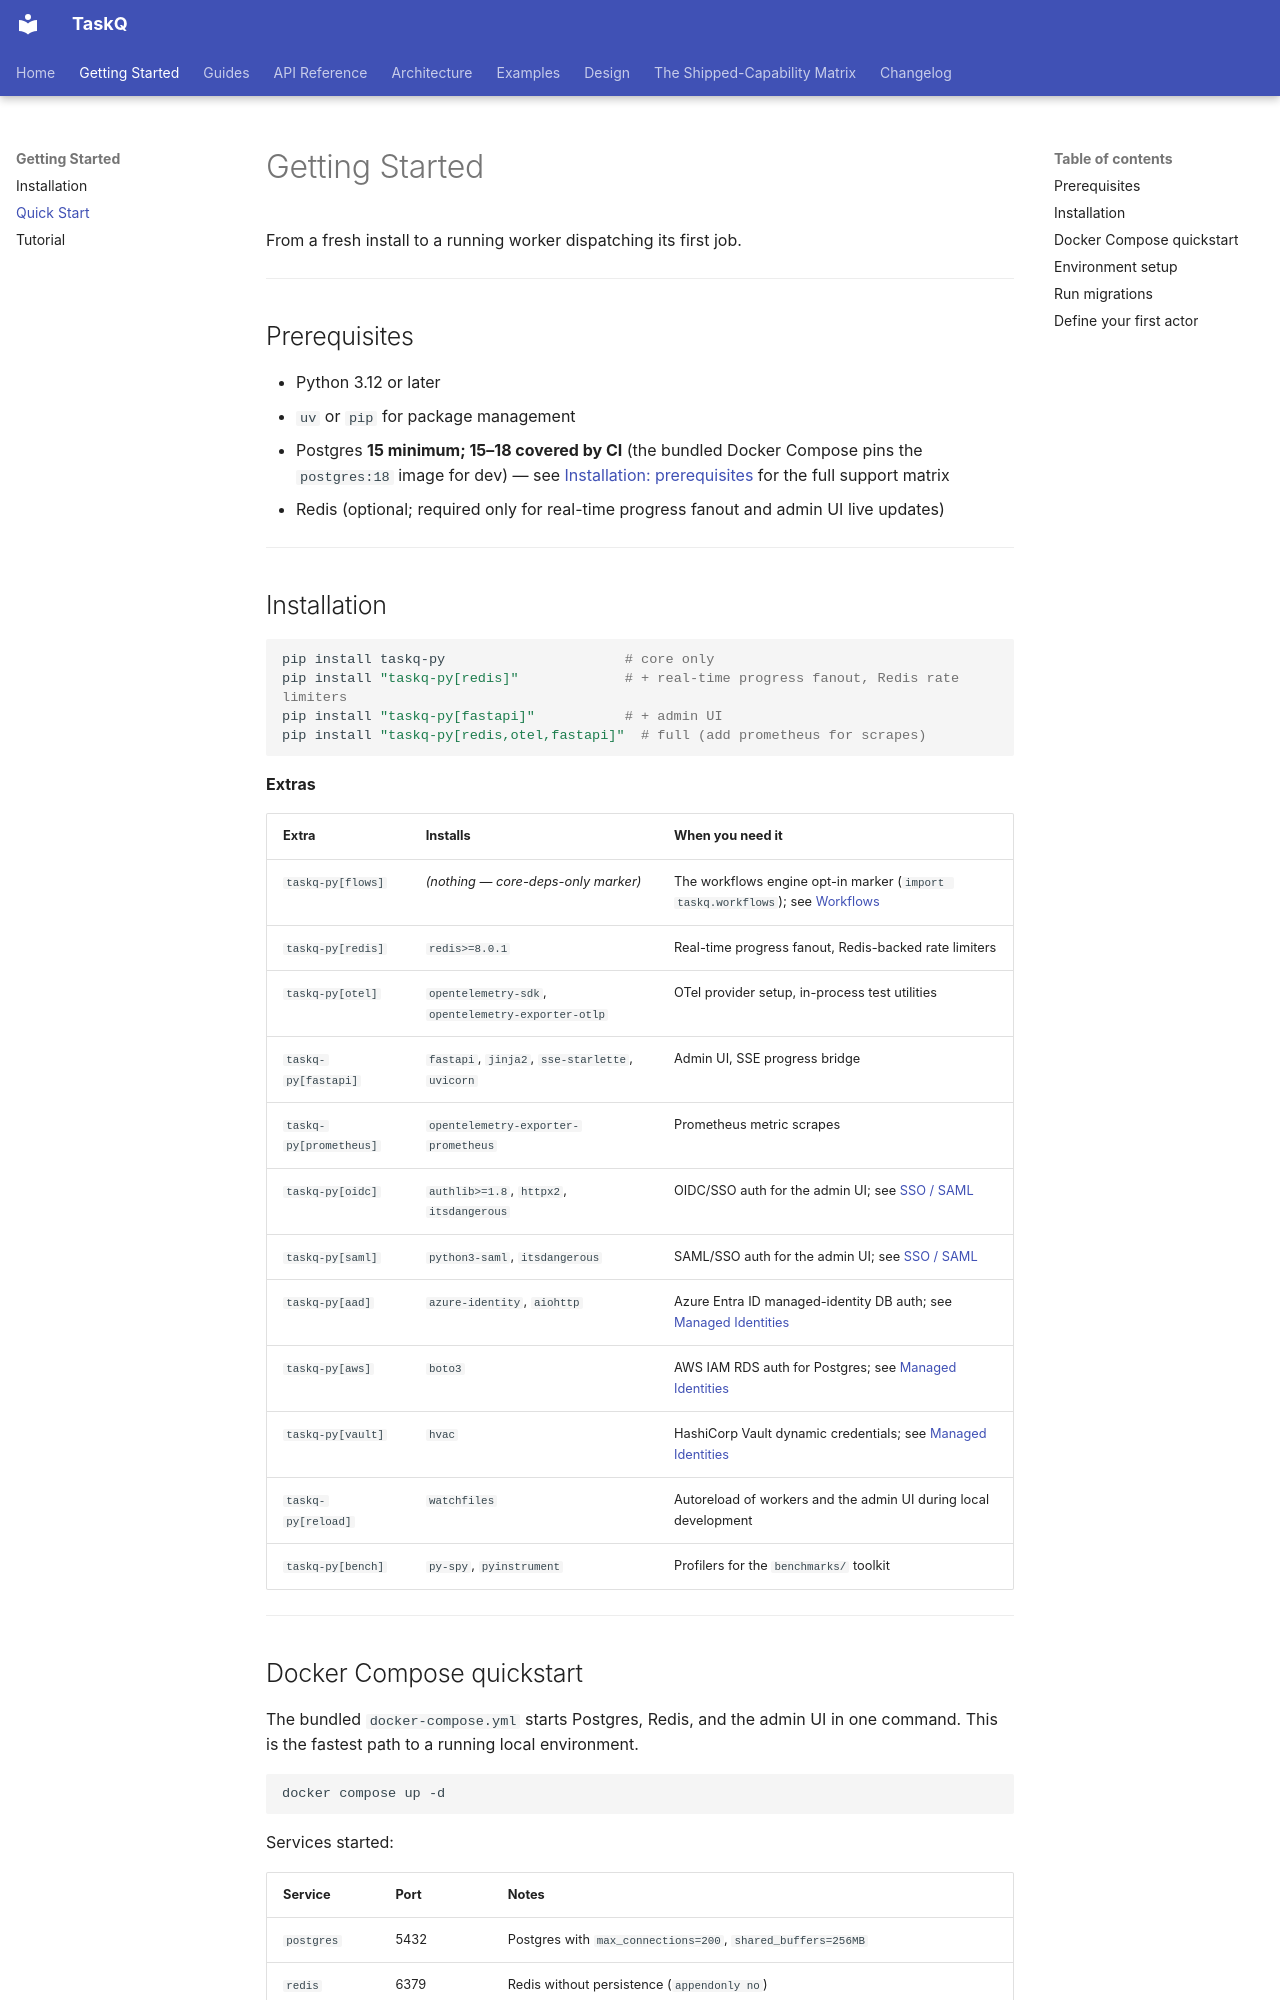

repository: AZX-PBC-OSS/TaskQ · page: getting-started/quick-start/index.html · generator: mkdocs

# Getting Started

From a fresh install to a running worker dispatching its first job.

---

## Prerequisites

- Python 3.12 or later
- `uv` or `pip` for package management
- Postgres **15 minimum; 15–18 covered by CI** (the bundled Docker Compose pins
  the `postgres:18` image for dev) — see
  [Installation: prerequisites](installation.md#prerequisites) for the full
  support matrix
- Redis (optional; required only for real-time progress fanout and admin UI live updates)

---

## Installation

```bash
pip install taskq-py                      # core only
pip install "taskq-py[redis]"             # + real-time progress fanout, Redis rate limiters
pip install "taskq-py[fastapi]"           # + admin UI
pip install "taskq-py[redis,otel,fastapi]"  # full (add prometheus for scrapes)
```

**Extras**

| Extra | Installs | When you need it |
|-------|----------|-----------------|
| `taskq-py[flows]` | *(nothing — core-deps-only marker)* | The workflows engine opt-in marker (`import taskq.workflows`); see [Workflows](../guides/workflows.md) |
| `taskq-py[redis]` | `redis>=8.0.1` | Real-time progress fanout, Redis-backed rate limiters |
| `taskq-py[otel]` | `opentelemetry-sdk`, `opentelemetry-exporter-otlp` | OTel provider setup, in-process test utilities |
| `taskq-py[fastapi]` | `fastapi`, `jinja2`, `sse-starlette`, `uvicorn` | Admin UI, SSE progress bridge |
| `taskq-py[prometheus]` | `opentelemetry-exporter-prometheus` | Prometheus metric scrapes |
| `taskq-py[oidc]` | `authlib>=1.8`, `httpx2`, `itsdangerous` | OIDC/SSO auth for the admin UI; see [SSO / SAML](../guides/sso.md) |
| `taskq-py[saml]` | `python3-saml`, `itsdangerous` | SAML/SSO auth for the admin UI; see [SSO / SAML](../guides/sso.md) |
| `taskq-py[aad]` | `azure-identity`, `aiohttp` | Azure Entra ID managed-identity DB auth; see [Managed Identities](../guides/managed-identities.md) |
| `taskq-py[aws]` | `boto3` | AWS IAM RDS auth for Postgres; see [Managed Identities](../guides/managed-identities.md) |
| `taskq-py[vault]` | `hvac` | HashiCorp Vault dynamic credentials; see [Managed Identities](../guides/managed-identities.md) |
| `taskq-py[reload]` | `watchfiles` | Autoreload of workers and the admin UI during local development |
| `taskq-py[bench]` | `py-spy`, `pyinstrument` | Profilers for the `benchmarks/` toolkit |

---

## Docker Compose quickstart

The bundled `docker-compose.yml` starts Postgres, Redis, and the admin UI in one command. This is the fastest path to a running local environment.

```bash
docker compose up -d
```

Services started:

| Service | Port | Notes |
|---------|------|-------|
| `postgres` | 5432 | Postgres with `max_connections=200`, `shared_buffers=256MB` |
| `redis` | 6379 | Redis without persistence (`appendonly no`) |
| `admin` | 8080 | TaskQ admin UI (runs `taskq ui serve --migrate` on startup) on startup |

The `admin` service runs `taskq ui serve --migrate` which applies pending migrations before starting the UI. When using the full compose stack you do not need to run migrations manually.

To start Postgres and Redis only (for running the worker locally outside Docker):

```bash
docker compose up -d postgres redis
```

---
